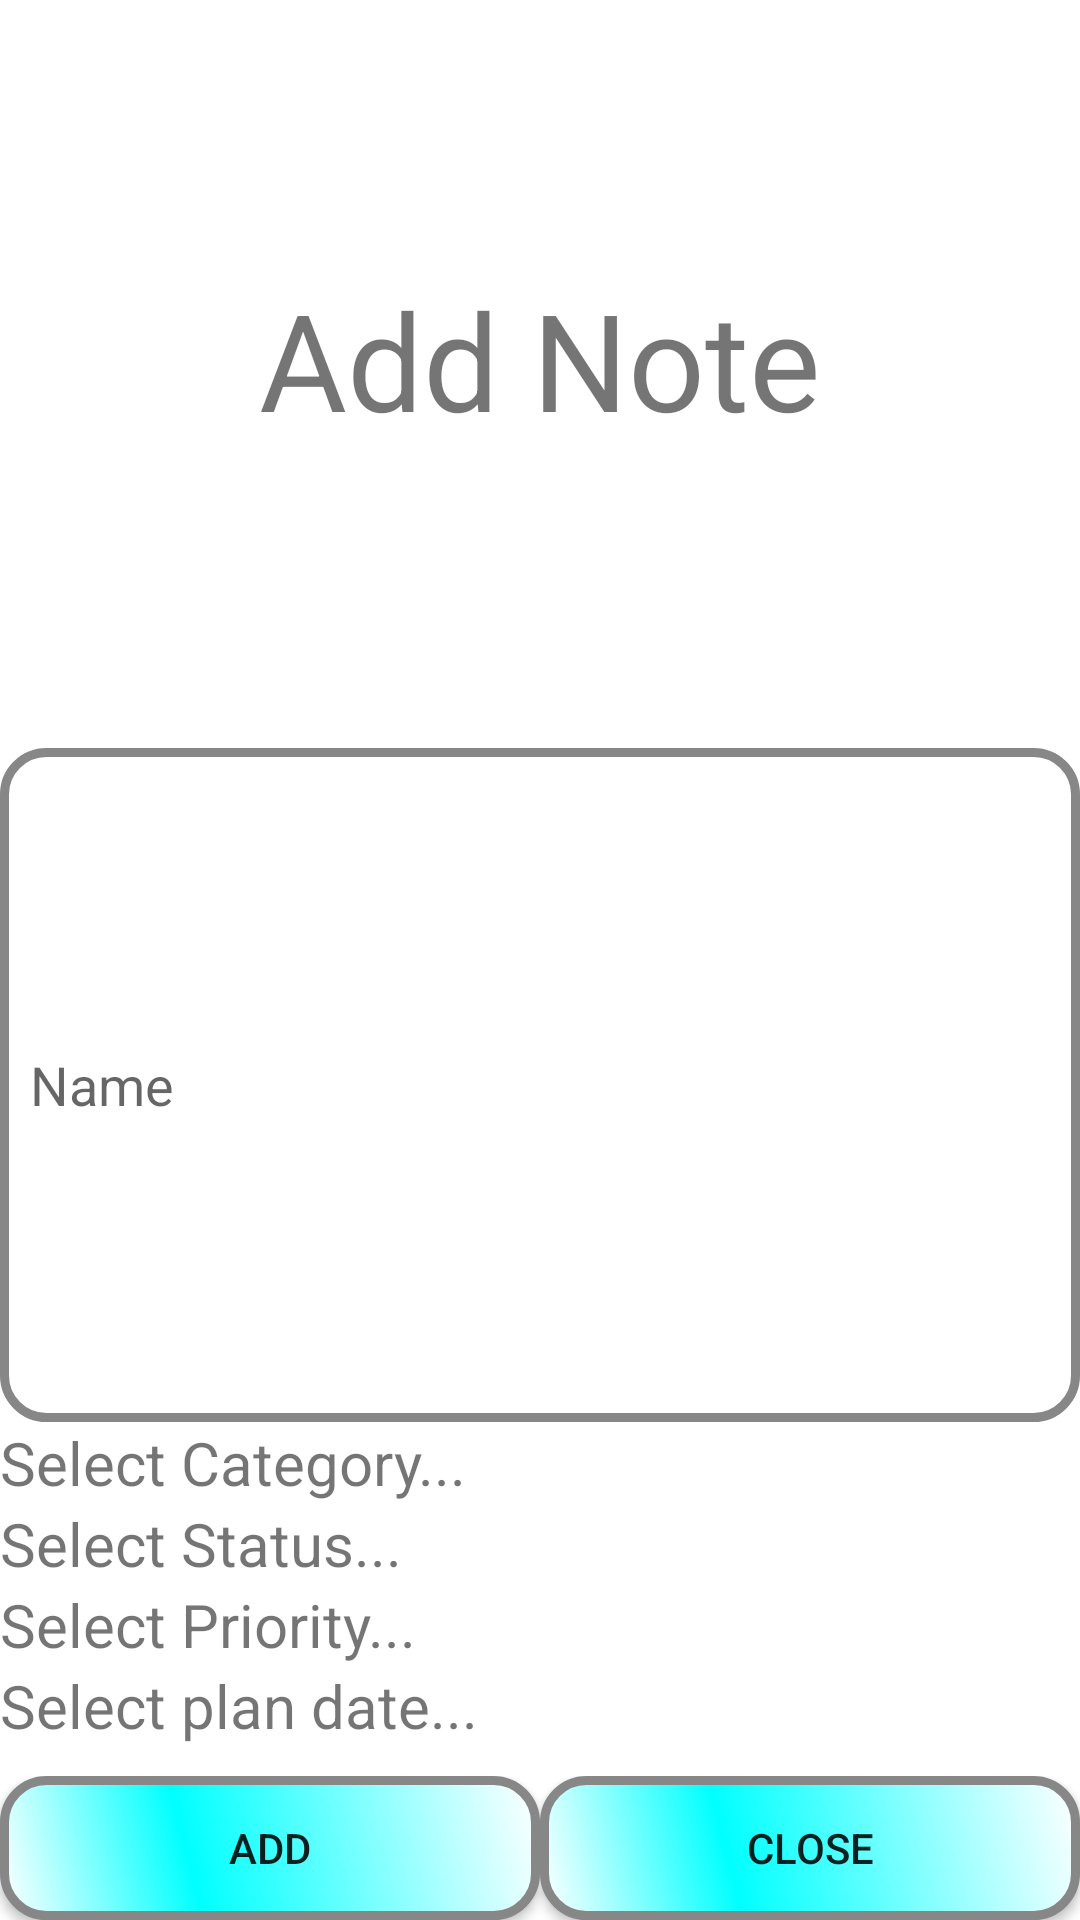

Here is an Android app screen rendered from its layout file. Give the layout XML and the strings, colors and styles it references.
<!-- AndroidManifest.xml: application theme Theme.Personal_note -->
<!-- res/layout/note_dialog_layout.xml -->
<?xml version="1.0" encoding="utf-8"?>
<LinearLayout xmlns:android="http://schemas.android.com/apk/res/android"
    xmlns:tools="http://schemas.android.com/tools"
    android:layout_width="match_parent"
    android:layout_height="wrap_content"
    android:orientation="vertical"
    android:layout_margin="10dp"
    tools:context=".fragment.AddCategoryFragment">

    <TextView
        android:id="@+id/textView"
        android:layout_width="match_parent"
        android:layout_height="wrap_content"
        android:gravity="center"
        android:layout_weight="1"
        android:textSize="45dp"
        android:text="@string/th_m_ghi_chu" />


    <EditText
        android:id="@+id/edtNoteName"
        android:layout_width="match_parent"
        android:layout_height="45dp"
        android:layout_marginTop="10dp"
        android:paddingLeft="10dp"
        android:layout_weight="1"
        android:ems="10"
        android:layout_below="@id/textView"
        android:inputType="textPersonName"
        android:background="@drawable/edittext_background"
        android:hint="Name"  />

    <LinearLayout
        android:id="@+id/SelCat"
        android:layout_width="wrap_content"
        android:layout_height="wrap_content"
        android:orientation="horizontal">
        <TextView
            android:id="@+id/positionCat"
            android:layout_width="wrap_content"
            android:layout_height="wrap_content"
            android:textSize="20sp"
            android:text="Select Category..."/>

        <Spinner
            android:id="@+id/spnCategory"
            android:layout_width="match_parent"
            android:layout_height="wrap_content"
            android:layout_marginLeft="8dp"
            android:background="@drawable/ic_baseline_arrow_drop_down_24"
            android:layout_below="@id/edtNoteName"/>

    </LinearLayout>
    <LinearLayout
        android:id="@+id/SelSta"
        android:layout_width="wrap_content"
        android:layout_height="wrap_content"
        android:orientation="horizontal">
        <TextView
            android:id="@+id/positionSta"
            android:layout_width="wrap_content"
            android:layout_height="wrap_content"
            android:textSize="20sp"


            android:text="Select Status..."/>

        <Spinner
            android:id="@+id/spnStatus"
            android:layout_width="match_parent"
            android:layout_height="wrap_content"
            android:layout_marginLeft="31dp"


            android:background="@drawable/ic_baseline_arrow_drop_down_24"
            android:layout_below="@id/spnPriority"/>

    </LinearLayout>

    <LinearLayout
        android:id="@+id/SelPri"
        android:layout_width="wrap_content"
        android:layout_height="wrap_content"
        android:orientation="horizontal">
        <TextView
            android:id="@+id/positionPri"
            android:layout_width="wrap_content"
            android:layout_height="wrap_content"
            android:textSize="20sp"

            android:text="Select Priority..."/>

        <Spinner
            android:id="@+id/spnPriority"
            android:layout_width="match_parent"
            android:layout_height="wrap_content"
            android:layout_marginLeft="25dp"


            android:background="@drawable/ic_baseline_arrow_drop_down_24"
            android:layout_below="@id/spnCategory"/>

    </LinearLayout>





    <LinearLayout
        android:layout_width="match_parent"
        android:layout_height="wrap_content">
        <TextView
            android:id="@+id/tvDatePick"
            android:layout_width="wrap_content"
            android:layout_height="wrap_content"
            android:textSize="20sp"

            android:text="Select plan date..."
            android:layout_below="@id/SelSta"/>
        <TextView
            android:id="@+id/tvTimePick"
            android:layout_width="wrap_content"
            android:layout_height="wrap_content"
            android:textSize="20sp"

            android:text=""/>
    </LinearLayout>
    <LinearLayout
        android:layout_width="match_parent"
        android:layout_height="wrap_content">


        <LinearLayout
            android:layout_width="match_parent"
            android:layout_height="wrap_content"

            android:layout_marginTop="10dp"
            android:layout_below="@id/edtName">



            <android.widget.Button
                android:id="@+id/btnAdd"
                android:layout_width="wrap_content"
                android:layout_height="wrap_content"
                android:background="@drawable/button_background"
                android:layout_weight="1"
                android:text="Add" />

            <android.widget.Button
                android:id="@+id/btnClose"
                android:layout_width="wrap_content"
                android:layout_height="wrap_content"
                android:layout_toRightOf="@id/btnAdd"
                android:background="@drawable/button_background"
                android:layout_weight="1"
                android:text="Close" />
        </LinearLayout>
    </LinearLayout>
</LinearLayout>
<!-- resources referenced by this layout -->
<resources>
  <!-- drawable button_background (drawable) -->
  <?xml version="1.0" encoding="utf-8"?>
  <shape xmlns:android="http://schemas.android.com/apk/res/android" android:shape="rectangle" >
      <corners
          android:radius="14dp"
          />
      <gradient
          android:angle="45"
          android:centerX="35%"
          android:centerColor="#00ffff"
          android:startColor="#ffffff"
          android:endColor="#ffffff"
          android:type="linear"
          />
      <padding
          android:left="0dp"
          android:top="0dp"
          android:right="0dp"
          android:bottom="0dp"
          />
  
      <stroke
          android:width="3dp"
          android:color="#878787"
          />
  </shape>
  <!-- drawable edittext_background (drawable) -->
  <?xml version="1.0" encoding="utf-8"?>
  <shape xmlns:android="http://schemas.android.com/apk/res/android" android:shape="rectangle" >
      <corners
          android:radius="14dp"
          />
      <gradient
          android:angle="45"
          android:centerX="35%"
          android:centerColor="#ffffff"
          android:startColor="#ffffff"
          android:endColor="#ffffff"
          android:type="linear"
          />
      <padding
          android:left="0dp"
          android:top="0dp"
          android:right="0dp"
          android:bottom="0dp"
          />
  
      <stroke
          android:width="3dp"
          android:color="#878787"
          />
  </shape>
  <string name="th_m_ghi_chu" translatable="false">Add Note</string>
  <style name="Theme.Personal_note" parent="Theme.MaterialComponents.DayNight.NoActionBar">
          
          <item name="colorPrimary">@color/purple_500</item>
          <item name="colorPrimaryVariant">@color/black</item>
          <item name="colorOnPrimary">@color/black</item>
          
          <item name="colorSecondary">@color/teal_200</item>
          <item name="colorSecondaryVariant">@color/teal_700</item>
          <item name="colorOnSecondary">@color/black</item>
          
          <item name="android:statusBarColor" tools:targetApi="l">?attr/colorPrimaryVariant</item>
          
      </style>
  <color name="purple_500">#FF018786</color>
  <color name="black">#FF000000</color>
  <color name="teal_200">#FF03DAC5</color>
  <color name="teal_700">#FF018786</color>
</resources>
